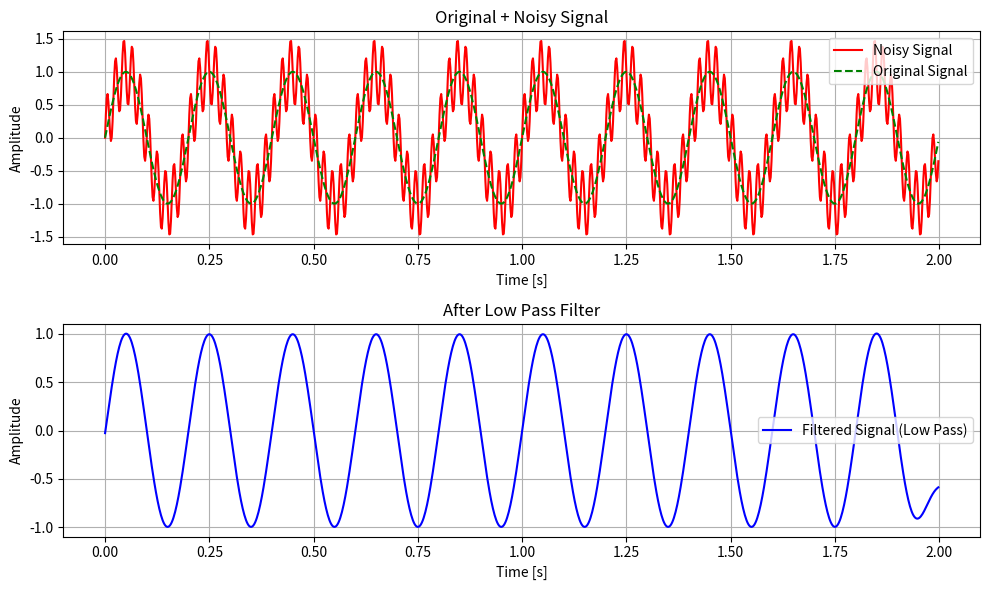

Python code for this plot:
import numpy as np
import matplotlib.pyplot as plt
from scipy.signal import butter, filtfilt

# 1️⃣ Create the signal (Sine wave + Noise)
fs = 500  # Sampling frequency (Hz)
t = np.linspace(0, 2, 2 * fs, endpoint=False)  # Time axis
signal = np.sin(2 * np.pi * 5 * t)             # Low-frequency signal (5 Hz)
noise = np.sin(2 * np.pi * 50 * t)             # High-frequency noise (50 Hz)
noisy_signal = signal + 0.5 * noise            # Combined signal (with noise)

# 2️⃣ Design a Low-Pass Butterworth Filter
cutoff = 10     # Cutoff frequency (Hz)
order = 4       # Filter order
b, a = butter(order, cutoff / (0.5 * fs), btype='low', analog=False)

# 3️⃣ Apply the filter to the noisy signal
filtered_signal = filtfilt(b, a, noisy_signal)

# 4️⃣ Plot the results
plt.figure(figsize=(10, 6))

plt.subplot(2, 1, 1)
plt.plot(t, noisy_signal, color='r', label='Noisy Signal')
plt.plot(t, signal, color='g', linestyle='--', label='Original Signal')
plt.title('Original + Noisy Signal')
plt.xlabel('Time [s]')
plt.ylabel('Amplitude')
plt.legend()
plt.grid()

plt.subplot(2, 1, 2)
plt.plot(t, filtered_signal, color='b', label='Filtered Signal (Low Pass)')
plt.title('After Low Pass Filter')
plt.xlabel('Time [s]')
plt.ylabel('Amplitude')
plt.legend()
plt.grid()

plt.tight_layout()
plt.show()
